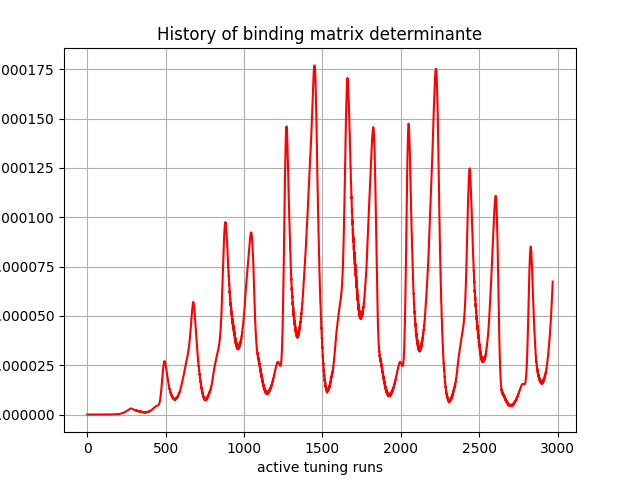

Values plotted in this chart, from the file beside it:
, 0
0, 0.0
1, -0.0
2, -2.2e-44
3, -5.08495e-40
4, -9.011814e-37
5, -1.6792916e-33
6, -4.348504e-31
7, -3.7384635e-29
8, -1.3352128e-27
9, -2.2459631e-26
10, -2.730645e-25
11, -2.2879832e-24
12, -1.2617725e-23
13, -5.983898e-23
14, -2.159318e-22
15, -4.2009905e-22
16, -5.3044175e-23
17, 5.5222747e-21
18, 3.9980408e-20
19, 1.7405755e-19
20, 6.3104585e-19
21, 2.0821073e-18
22, 6.029705e-18
23, 1.6016185e-17
24, 4.0240097e-17
25, 9.3815e-17
26, 2.0619257e-16
27, 4.3526167e-16
28, 8.7312156e-16
29, 1.6760113e-15
30, 3.1162425e-15
31, 5.5865673e-15
32, 9.681794e-15
33, 1.6347883e-14
34, 2.687128e-14
35, 4.3009145e-14
36, 6.748127e-14
37, 1.0376091e-13
38, 1.5617324e-13
39, 2.3171612e-13
40, 3.3873498e-13
41, 4.8652786e-13
42, 6.9040417e-13
43, 9.695789e-13
44, 1.3418195e-12
45, 1.8342728e-12
46, 2.4911644e-12
47, 3.3421013e-12
48, 4.4280777e-12
49, 5.8481e-12
50, 7.644547e-12
51, 9.883768e-12
52, 1.2767567e-11
53, 1.6350246e-11
54, 2.0713714e-11
55, 2.6267617e-11
56, 3.3063174e-11
57, 4.1178068e-11
58, 5.141267e-11
59, 6.377484e-11
... 2,910 more rows
